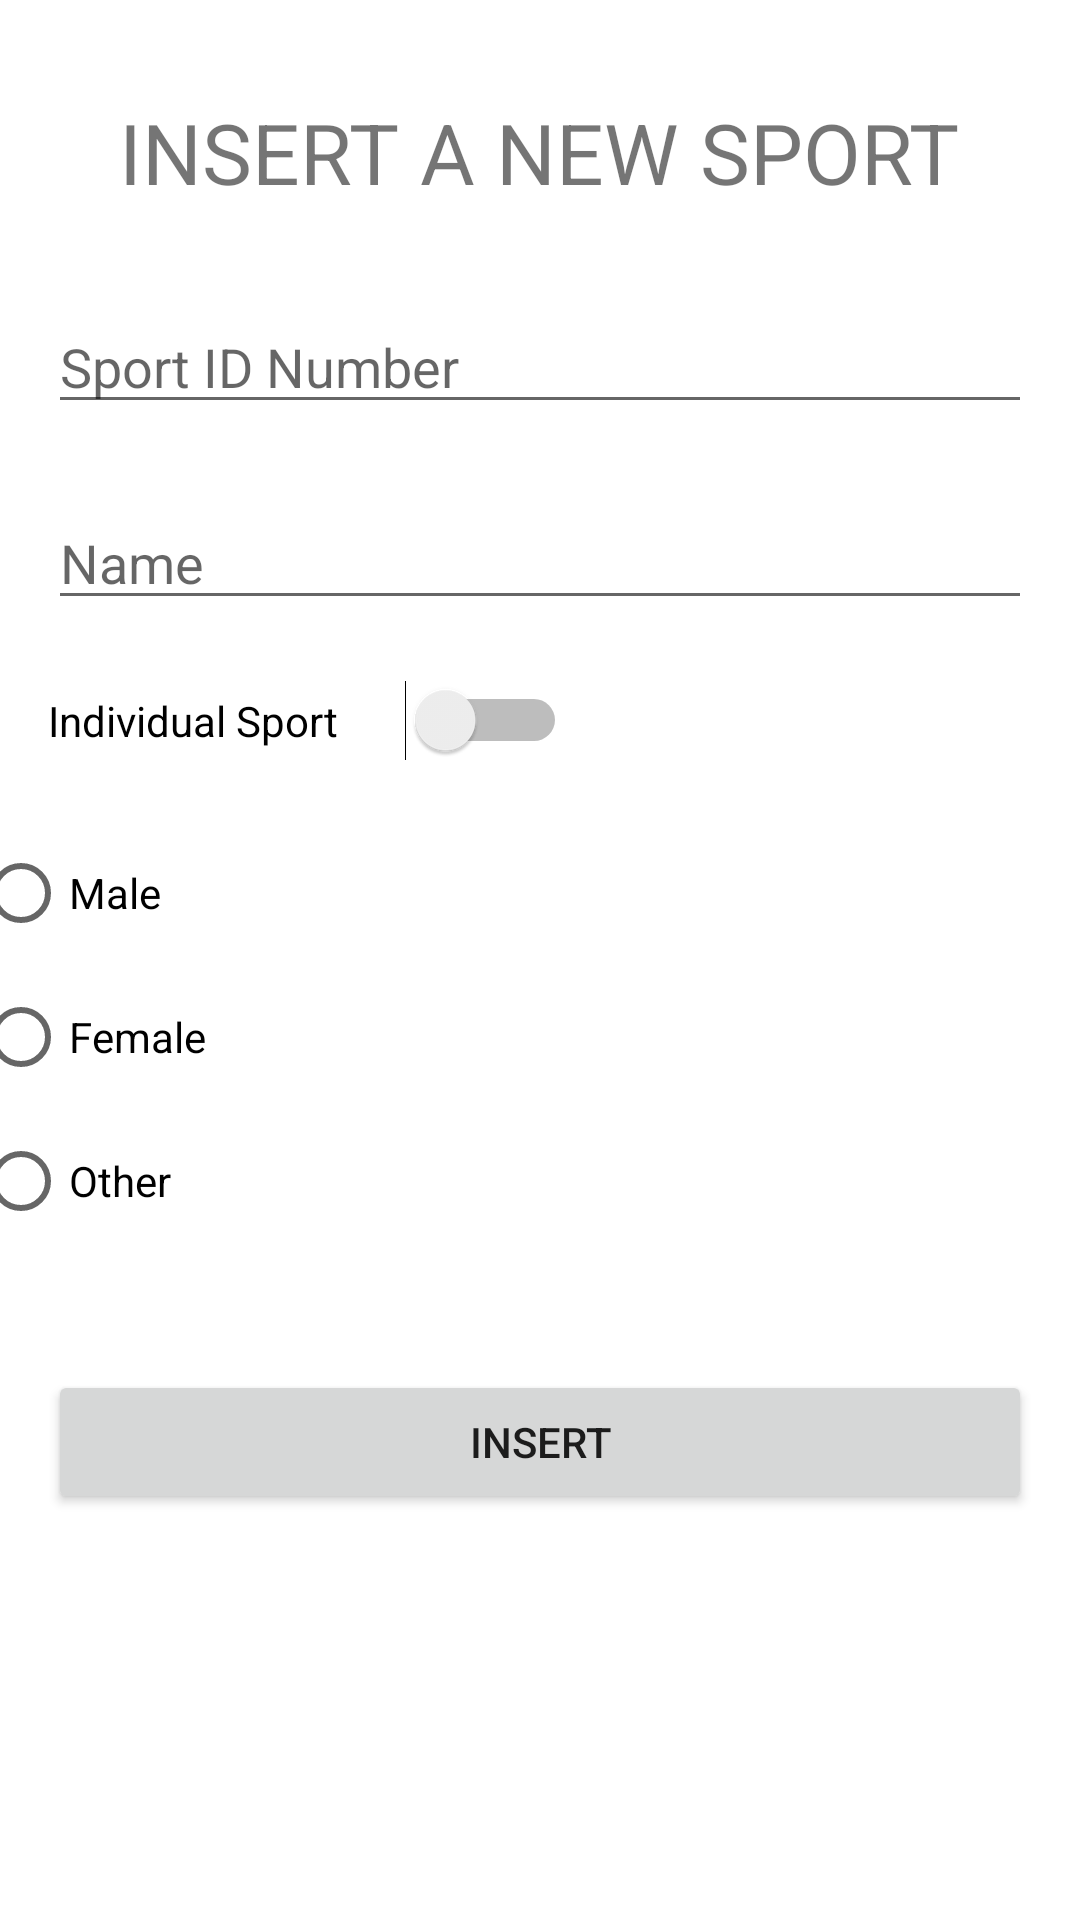

Android layout source for this screen:
<!-- AndroidManifest.xml: application theme Theme.Room_Firestore_Application -->
<!-- res/layout/fragment_sport_insert.xml -->
<?xml version="1.0" encoding="utf-8"?>
<androidx.constraintlayout.widget.ConstraintLayout xmlns:android="http://schemas.android.com/apk/res/android"
    xmlns:app="http://schemas.android.com/apk/res-auto"
    xmlns:tools="http://schemas.android.com/tools"
    android:layout_width="match_parent"
    android:layout_height="match_parent">

    <EditText
        android:id="@+id/sportID"
        android:layout_width="match_parent"
        android:layout_height="wrap_content"
        android:layout_marginStart="16dp"
        android:layout_marginTop="100dp"
        android:layout_marginEnd="16dp"
        android:ems="10"
        android:hint="Sport ID Number"
        android:inputType="number"
        app:layout_constraintEnd_toEndOf="parent"
        app:layout_constraintStart_toStartOf="parent"
        app:layout_constraintTop_toTopOf="parent" />

    <EditText
        android:id="@+id/sportName"
        android:layout_width="match_parent"
        android:layout_height="wrap_content"
        android:layout_marginStart="16dp"
        android:layout_marginTop="24dp"
        android:layout_marginEnd="16dp"
        android:ems="10"
        android:hint="Name"
        android:inputType="textPersonName"
        app:layout_constraintEnd_toEndOf="parent"
        app:layout_constraintStart_toStartOf="parent"
        app:layout_constraintTop_toBottomOf="@+id/sportID" />


    <Switch
        android:id="@+id/switchIndividual"
        android:layout_width="173dp"
        android:layout_height="26dp"
        android:layout_marginStart="16dp"
        android:layout_marginLeft="16dp"
        android:layout_marginTop="20dp"
        android:checked="false"
        android:text="Individual Sport"
        app:layout_constraintStart_toStartOf="parent"
        app:layout_constraintTop_toBottomOf="@+id/sportName" />

    <TextView
        android:id="@+id/textView"
        android:layout_width="310dp"
        android:layout_height="38dp"
        android:layout_marginTop="32dp"
        android:gravity="center_horizontal"
        android:text="INSERT A NEW SPORT"
        android:textAlignment="center"
        android:textSize="28sp"
        app:layout_constraintEnd_toEndOf="parent"
        app:layout_constraintHorizontal_bias="0.495"
        app:layout_constraintStart_toStartOf="parent"
        app:layout_constraintTop_toTopOf="parent" />

    <Button
        android:id="@+id/btnIns"
        android:layout_width="match_parent"
        android:layout_height="wrap_content"
        android:layout_marginStart="16dp"
        android:layout_marginTop="20dp"
        android:layout_marginEnd="16dp"
        android:text="Insert"
        app:layout_constraintEnd_toEndOf="parent"
        app:layout_constraintHorizontal_bias="0.0"
        app:layout_constraintStart_toStartOf="parent"
        app:layout_constraintTop_toBottomOf="@+id/radioGroup" />

    <RadioGroup
        android:id="@+id/radioGroup"
        android:layout_width="386dp"
        android:layout_height="163dp"
        android:layout_marginTop="20dp"
        app:layout_constraintEnd_toEndOf="parent"
        app:layout_constraintHorizontal_bias="0.36"
        app:layout_constraintStart_toStartOf="parent"
        app:layout_constraintTop_toBottomOf="@+id/switchIndividual">

        <RadioButton
            android:id="@+id/male"
            android:layout_width="match_parent"
            android:layout_height="wrap_content"
            android:text="Male" />

        <RadioButton
            android:id="@+id/female"
            android:layout_width="match_parent"
            android:layout_height="wrap_content"
            android:text="Female" />

        <RadioButton
            android:id="@+id/Other"
            android:layout_width="match_parent"
            android:layout_height="wrap_content"
            android:text="Other" />
    </RadioGroup>


</androidx.constraintlayout.widget.ConstraintLayout>
<!-- resources referenced by this layout -->
<resources>
  <style name="Theme.Room_Firestore_Application" parent="Theme.MaterialComponents.DayNight.DarkActionBar">
          
          <item name="colorPrimary">@color/purple_500</item>
          <item name="colorPrimaryVariant">@color/purple_700</item>
          <item name="colorOnPrimary">@color/white</item>
          
          <item name="colorSecondary">@color/teal_200</item>
          <item name="colorSecondaryVariant">@color/teal_700</item>
          <item name="colorOnSecondary">@color/black</item>
          
          <item name="android:statusBarColor" tools:targetApi="l">?attr/colorPrimaryVariant</item>
          
      </style>
  <color name="purple_500">#FF6200EE</color>
  <color name="purple_700">#FF3700B3</color>
  <color name="white">#FFFFFFFF</color>
  <color name="teal_200">#FF03DAC5</color>
  <color name="teal_700">#FF018786</color>
  <color name="black">#FF000000</color>
</resources>
